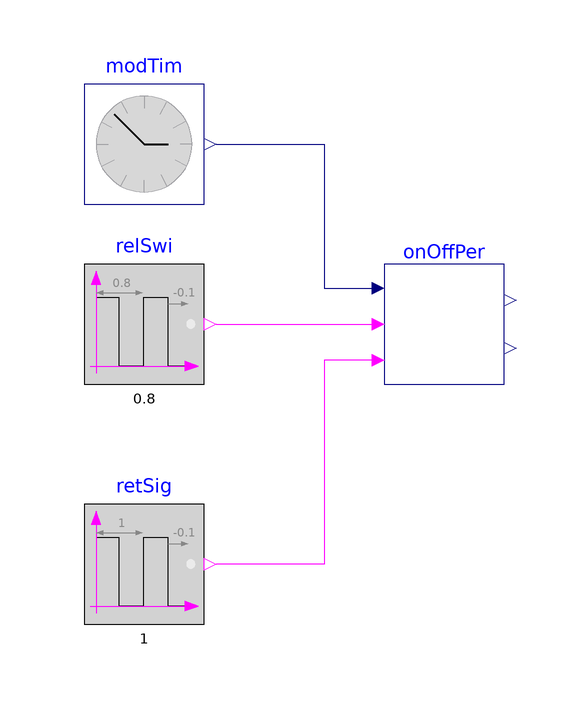

Above is the diagram view of the following Modelica model: its components placed by their Placement annotations and its connect equations drawn as lines.

model OnOffPeriod "Test model for calculating the length of the on period and the off period"
  BuildingsLite.Controls.OBC.Utilities.PIDWithAutotuning.Relay.BaseClasses.OnOffPeriod
    onOffPer "Calculate the length of the on period and the off period"
    annotation (Placement(transformation(extent={{-10,-10},{10,10}})));
  BuildingsLite.Controls.OBC.CDL.Reals.Sources.CivilTime modTim
    "Simulation time"
    annotation (Placement(transformation(extent={{-60,20},{-40,40}})));
  BuildingsLite.Controls.OBC.CDL.Logical.Sources.Pulse relSwi(
    width=0.2,
    period=0.8,
    shift=-0.1) "Control switch output"
    annotation (Placement(transformation(extent={{-60,-10},{-40,10}})));
  BuildingsLite.Controls.OBC.CDL.Logical.Sources.Pulse retSig(
    width=0.1,
    period=1,
    shift=-0.1) "Reset signal"
    annotation (Placement(transformation(extent={{-60,-50},{-40,-30}})));
equation
  connect(modTim.y, onOffPer.tim) annotation (Line(points={{-38,30},{-20,30},{
          -20,6},{-12,6}},
                       color={0,0,127}));
  connect(relSwi.y, onOffPer.on) annotation (Line(points={{-38,0},{-12,0}},
                           color={255,0,255}));
  connect(onOffPer.trigger, retSig.y) annotation (Line(points={{-12,-6},{-20,-6},
          {-20,-40},{-38,-40}}, color={255,0,255}));
  annotation (
      experiment(
      StopTime=1.0,
      Tolerance=1e-06),
    __Dymola_Commands(
      file="modelica://Buildings/Resources/Scripts/Dymola/Controls/OBC/Utilities/PIDWithAutotuning/Relay/BaseClasses/Validation/OnOffPeriod.mos" "Simulate and plot"),
      Icon(
      coordinateSystem(
        preserveAspectRatio=false,
        extent={{-100,-100},{100,100}}),
      graphics={
        Ellipse(
          lineColor={75,138,73},
          fillColor={255,255,255},
          fillPattern=FillPattern.Solid,
          extent={{-100,-100},{100,100}}),
        Polygon(
          lineColor={0,0,255},
          fillColor={75,138,73},
          pattern=LinePattern.None,
          fillPattern=FillPattern.Solid,
          points={{-36,60},{64,0},{-36,-60},{-36,60}})}),Diagram(
        coordinateSystem(preserveAspectRatio=false)),
    Documentation(revisions="<html>
<ul>
<li>
June 1, 2022, by Sen Huang:<br/>
First implementation.<br/>
</li>
</ul>
</html>", info="<html>
<p>
Validation test for the block
<a href=\"modelica://BuildingsLite.Controls.OBC.Utilities.PIDWithAutotuning.Relay.BaseClasses.OnOffPeriod\">
BuildingsLite.Controls.OBC.Utilities.PIDWithAutotuning.Relay.BaseClasses.OnOffPeriod</a>.
</p>
This example considers a relay switch output from a relay controller, <code>relSwi</code>.
<ul>
<li>
At <i>0.06</i>s, <code>relSwi</code> changes from On to Off.
</li>
<li>
At <i>0.7</i>s, <code>relSwi</code> changes into On.
</li>
<li>
At <i>0.86</i>s, <code>relSwi</code> changes into Off.
</li>
</ul>
</html>"));
end OnOffPeriod;